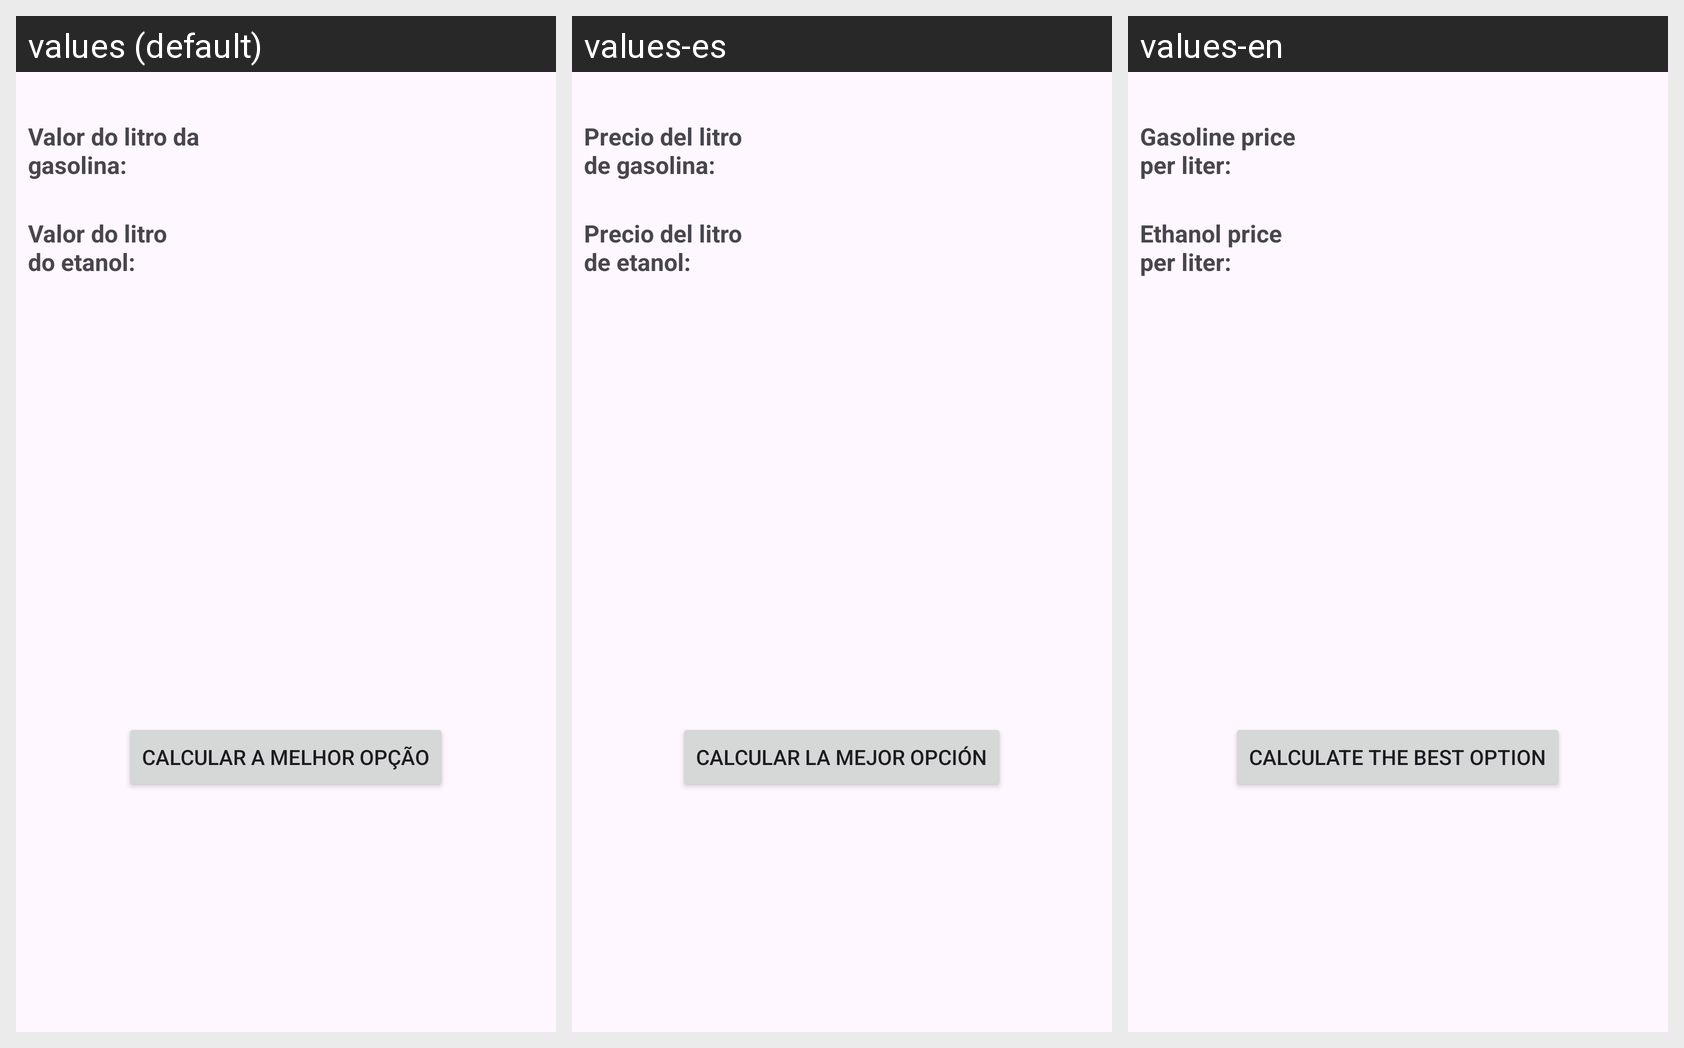

Translations of the strings shown on this Android screen, per locale in the grid:
Android screen res/layout/activity_main.xml rendered under 3 locales, left to right: values (default), values-es, values-en. Device: Nexus 5 (rendered at 1080×1920; each locale shown at half size, 540×960, under a caption strip naming it); theme Theme.FlexFuelHelper.
Strings drawn on this screen, with the default value and each locale's value (text and hints the layout hard-codes, and strings that could not be matched under every locale, appear in the picture but are not listed):

message_gas
  values: Valor do litro da gasolina:
  values-es: Precio del litro de gasolina:
  values-en: Gasoline price per liter:

message_ethanol
  values: Valor do litro do etanol:
  values-es: Precio del litro de etanol:
  values-en: Ethanol price per liter:

button_text
  values: Calcular a melhor opção
  values-es: Calcular la mejor opción
  values-en: Calculate the best option
